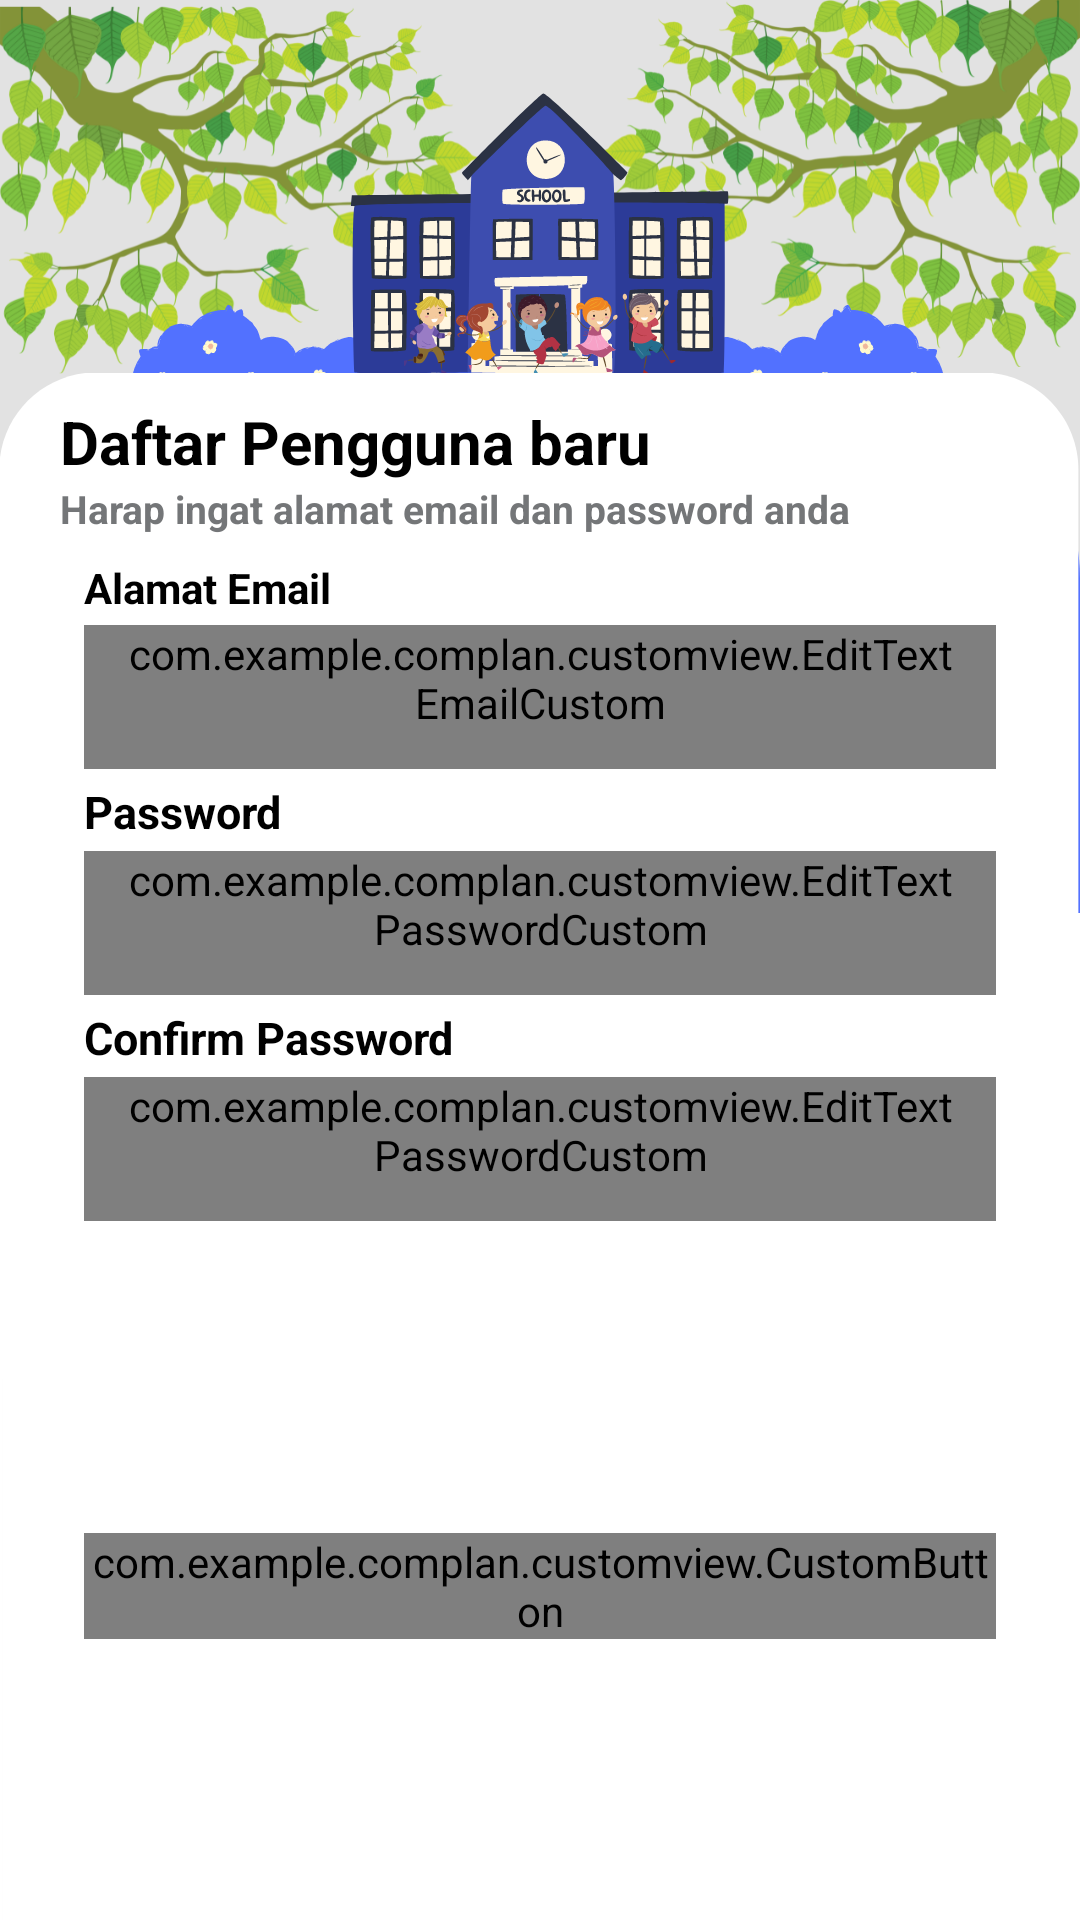

Layout XML and referenced resources for this Android screen:
<!-- AndroidManifest.xml: application theme Theme.ComPlan -->
<!-- res/layout/activity_register.xml -->
<?xml version="1.0" encoding="utf-8"?>
<androidx.constraintlayout.widget.ConstraintLayout xmlns:android="http://schemas.android.com/apk/res/android"
    xmlns:app="http://schemas.android.com/apk/res-auto"
    xmlns:tools="http://schemas.android.com/tools"
    android:layout_width="match_parent"
    android:layout_height="match_parent"
    android:background="@drawable/bg2"
    tools:context=".authentication.RegisterActivity">


    <TextView
        android:id="@+id/passwordText2"
        android:layout_width="match_parent"
        android:layout_height="wrap_content"
        android:layout_marginStart="28dp"
        android:layout_marginTop="4dp"
        android:text="@string/txt_hint_confirm_password"
        android:textColor="@color/black"
        android:textSize="15sp"
        android:textStyle="bold"
        app:layout_constraintEnd_toEndOf="parent"
        app:layout_constraintHorizontal_bias="0.143"
        app:layout_constraintStart_toStartOf="parent"
        app:layout_constraintTop_toBottomOf="@+id/edtPassword" />

    <com.example.complan.customview.EditTextPasswordCustom
        android:id="@+id/edtConfirmPassword"
        android:layout_width="match_parent"
        android:layout_height="wrap_content"
        android:layout_marginStart="28dp"
        android:layout_marginTop="3dp"
        android:layout_marginEnd="28dp"
        android:background="@drawable/custom_edittext"
        android:drawableStart="@drawable/custom_iconlock"
        android:drawablePadding="12dp"
        android:ems="10"
        android:hint="@string/txt_hint_confirm_password"
        android:inputType="textPassword"
        android:minHeight="48dp"
        android:paddingStart="12dp"
        android:paddingEnd="12dp"
        app:layout_constraintBottom_toBottomOf="parent"
        app:layout_constraintEnd_toEndOf="parent"
        app:layout_constraintHorizontal_bias="0.0"
        app:layout_constraintStart_toStartOf="parent"
        app:layout_constraintTop_toBottomOf="@+id/passwordText2"
        app:layout_constraintVertical_bias="0.0"
        tools:ignore="DuplicateSpeakableTextCheck" />

    <com.example.complan.customview.EditTextEmailCustom
        android:id="@+id/edtMail"
        android:layout_width="match_parent"
        android:layout_height="wrap_content"
        android:layout_marginStart="28dp"
        android:layout_marginTop="3dp"
        android:layout_marginEnd="28dp"
        android:background="@drawable/custom_edittext"
        android:drawableStart="@drawable/custom_iconmail"
        android:drawablePadding="12dp"
        android:ems="10"
        android:hint="@string/txt_hint_email"
        android:inputType="textEmailAddress"
        android:minHeight="48dp"
        android:paddingStart="12dp"
        android:paddingEnd="12dp"
        app:layout_constraintBottom_toBottomOf="parent"
        app:layout_constraintEnd_toEndOf="parent"
        app:layout_constraintHorizontal_bias="1.0"
        app:layout_constraintStart_toStartOf="parent"
        app:layout_constraintTop_toBottomOf="@+id/emailText"
        app:layout_constraintVertical_bias="0.0" />

    <com.example.complan.customview.EditTextPasswordCustom
        android:id="@+id/edtPassword"
        android:layout_width="match_parent"
        android:layout_height="wrap_content"
        android:layout_marginStart="28dp"
        android:layout_marginTop="3dp"
        android:layout_marginEnd="28dp"
        android:background="@drawable/custom_edittext"
        android:drawableStart="@drawable/custom_iconlock"
        android:drawablePadding="12dp"
        android:ems="10"
        android:hint="@string/txt_hint_password"
        android:inputType="textPassword"
        android:minHeight="48dp"
        android:paddingStart="12dp"
        android:paddingEnd="12dp"
        app:layout_constraintBottom_toBottomOf="parent"
        app:layout_constraintEnd_toEndOf="parent"
        app:layout_constraintHorizontal_bias="0.0"
        app:layout_constraintStart_toStartOf="parent"
        app:layout_constraintTop_toBottomOf="@+id/passwordText"
        app:layout_constraintVertical_bias="0.0"
        tools:ignore="DuplicateSpeakableTextCheck" />

    <TextView
        android:id="@+id/emailText"
        android:layout_width="match_parent"
        android:layout_height="wrap_content"
        android:layout_marginStart="28dp"
        android:layout_marginTop="8dp"
        android:text="@string/txt_email"
        android:textColor="@color/black"
        android:textSize="14sp"
        android:textStyle="bold"
        app:layout_constraintEnd_toEndOf="parent"
        app:layout_constraintHorizontal_bias="0.119"
        app:layout_constraintStart_toStartOf="parent"
        app:layout_constraintTop_toBottomOf="@+id/welcomeText2" />


    <TextView
        android:id="@+id/passwordText"
        android:layout_width="match_parent"
        android:layout_height="wrap_content"
        android:layout_marginStart="28dp"
        android:layout_marginTop="4dp"
        android:text="@string/txt_password"
        android:textColor="@color/black"
        android:textSize="15sp"
        android:textStyle="bold"
        app:layout_constraintEnd_toEndOf="parent"
        app:layout_constraintHorizontal_bias="0.11"
        app:layout_constraintStart_toStartOf="parent"
        app:layout_constraintTop_toBottomOf="@+id/edtMail" />

    <com.example.complan.customview.CustomButton
        android:id="@+id/btnSendSignUp"
        android:layout_width="match_parent"
        android:layout_height="wrap_content"
        android:layout_marginStart="28dp"
        android:layout_marginEnd="28dp"
        android:enabled="false"
        android:text="@string/txt_register"
        app:layout_constraintBottom_toBottomOf="parent"
        app:layout_constraintEnd_toEndOf="parent"
        app:layout_constraintHorizontal_bias="0.0"
        app:layout_constraintStart_toStartOf="parent"
        app:layout_constraintTop_toBottomOf="@+id/edtConfirmPassword"
        app:layout_constraintVertical_bias="0.526" />

    <TextView
        android:id="@+id/welcomeText"
        android:layout_width="match_parent"
        android:layout_height="wrap_content"
        android:layout_marginStart="20dp"
        android:text="@string/ar_title"
        android:textColor="@color/black"
        android:textSize="20sp"
        android:textStyle="bold"
        app:layout_constraintBottom_toBottomOf="parent"
        app:layout_constraintEnd_toEndOf="parent"
        app:layout_constraintHorizontal_bias="0.0"
        app:layout_constraintStart_toStartOf="parent"
        app:layout_constraintTop_toTopOf="parent"
        app:layout_constraintVertical_bias="0.218" />

    <TextView
        android:id="@+id/welcomeText2"
        android:layout_width="match_parent"
        android:layout_height="wrap_content"
        android:layout_marginStart="20dp"
        android:text="@string/ar_subtitle"
        android:textColor="@color/black_50"
        android:textSize="13sp"
        android:textStyle="bold"
        app:layout_constraintBottom_toBottomOf="parent"
        app:layout_constraintEnd_toEndOf="parent"
        app:layout_constraintHorizontal_bias="0.272"
        app:layout_constraintStart_toStartOf="parent"
        app:layout_constraintTop_toBottomOf="@+id/welcomeText"
        app:layout_constraintVertical_bias="0.0" />


</androidx.constraintlayout.widget.ConstraintLayout>
<!-- resources referenced by this layout -->
<resources>
  <color name="black">#FF000000</color>
  <color name="black_50">#747678</color>
  <!-- drawable bg2: png bitmap (drawable, 370915 bytes) -->
  <string name="ar_subtitle">Harap ingat alamat email dan password anda</string>
  
      //Untuk Fragment History
  <string name="ar_title">Daftar Pengguna baru</string>
  <string name="txt_email">Alamat Email</string>
  <string name="txt_hint_confirm_password">Confirm Password</string>
  <string name="txt_hint_email">1234@mail.com</string>
  <string name="txt_hint_password">Password</string>
  <string name="txt_password">Password</string>
  <string name="txt_register">Daftar</string>
  <style name="Theme.ComPlan" parent="Theme.MaterialComponents.DayNight.NoActionBar">
          
          <item name="colorPrimary">@color/blue_dark</item>
          <item name="colorPrimaryVariant">@color/blue_light</item>
          <item name="colorOnPrimary">@color/white</item>
          
          <item name="colorSecondary">@color/teal_200</item>
          <item name="colorSecondaryVariant">@color/teal_700</item>
          <item name="colorOnSecondary">@color/black</item>
          
          <item name="android:statusBarColor" tools:targetApi="l">?attr/colorPrimaryVariant</item>
          
      </style>
  <color name="blue_dark">#2C3B98</color>
  <color name="blue_light">#5B67AE</color>
  <color name="white">#FFFFFFFF</color>
  <color name="teal_200">#FF03DAC5</color>
  <color name="teal_700">#FF018786</color>
</resources>
